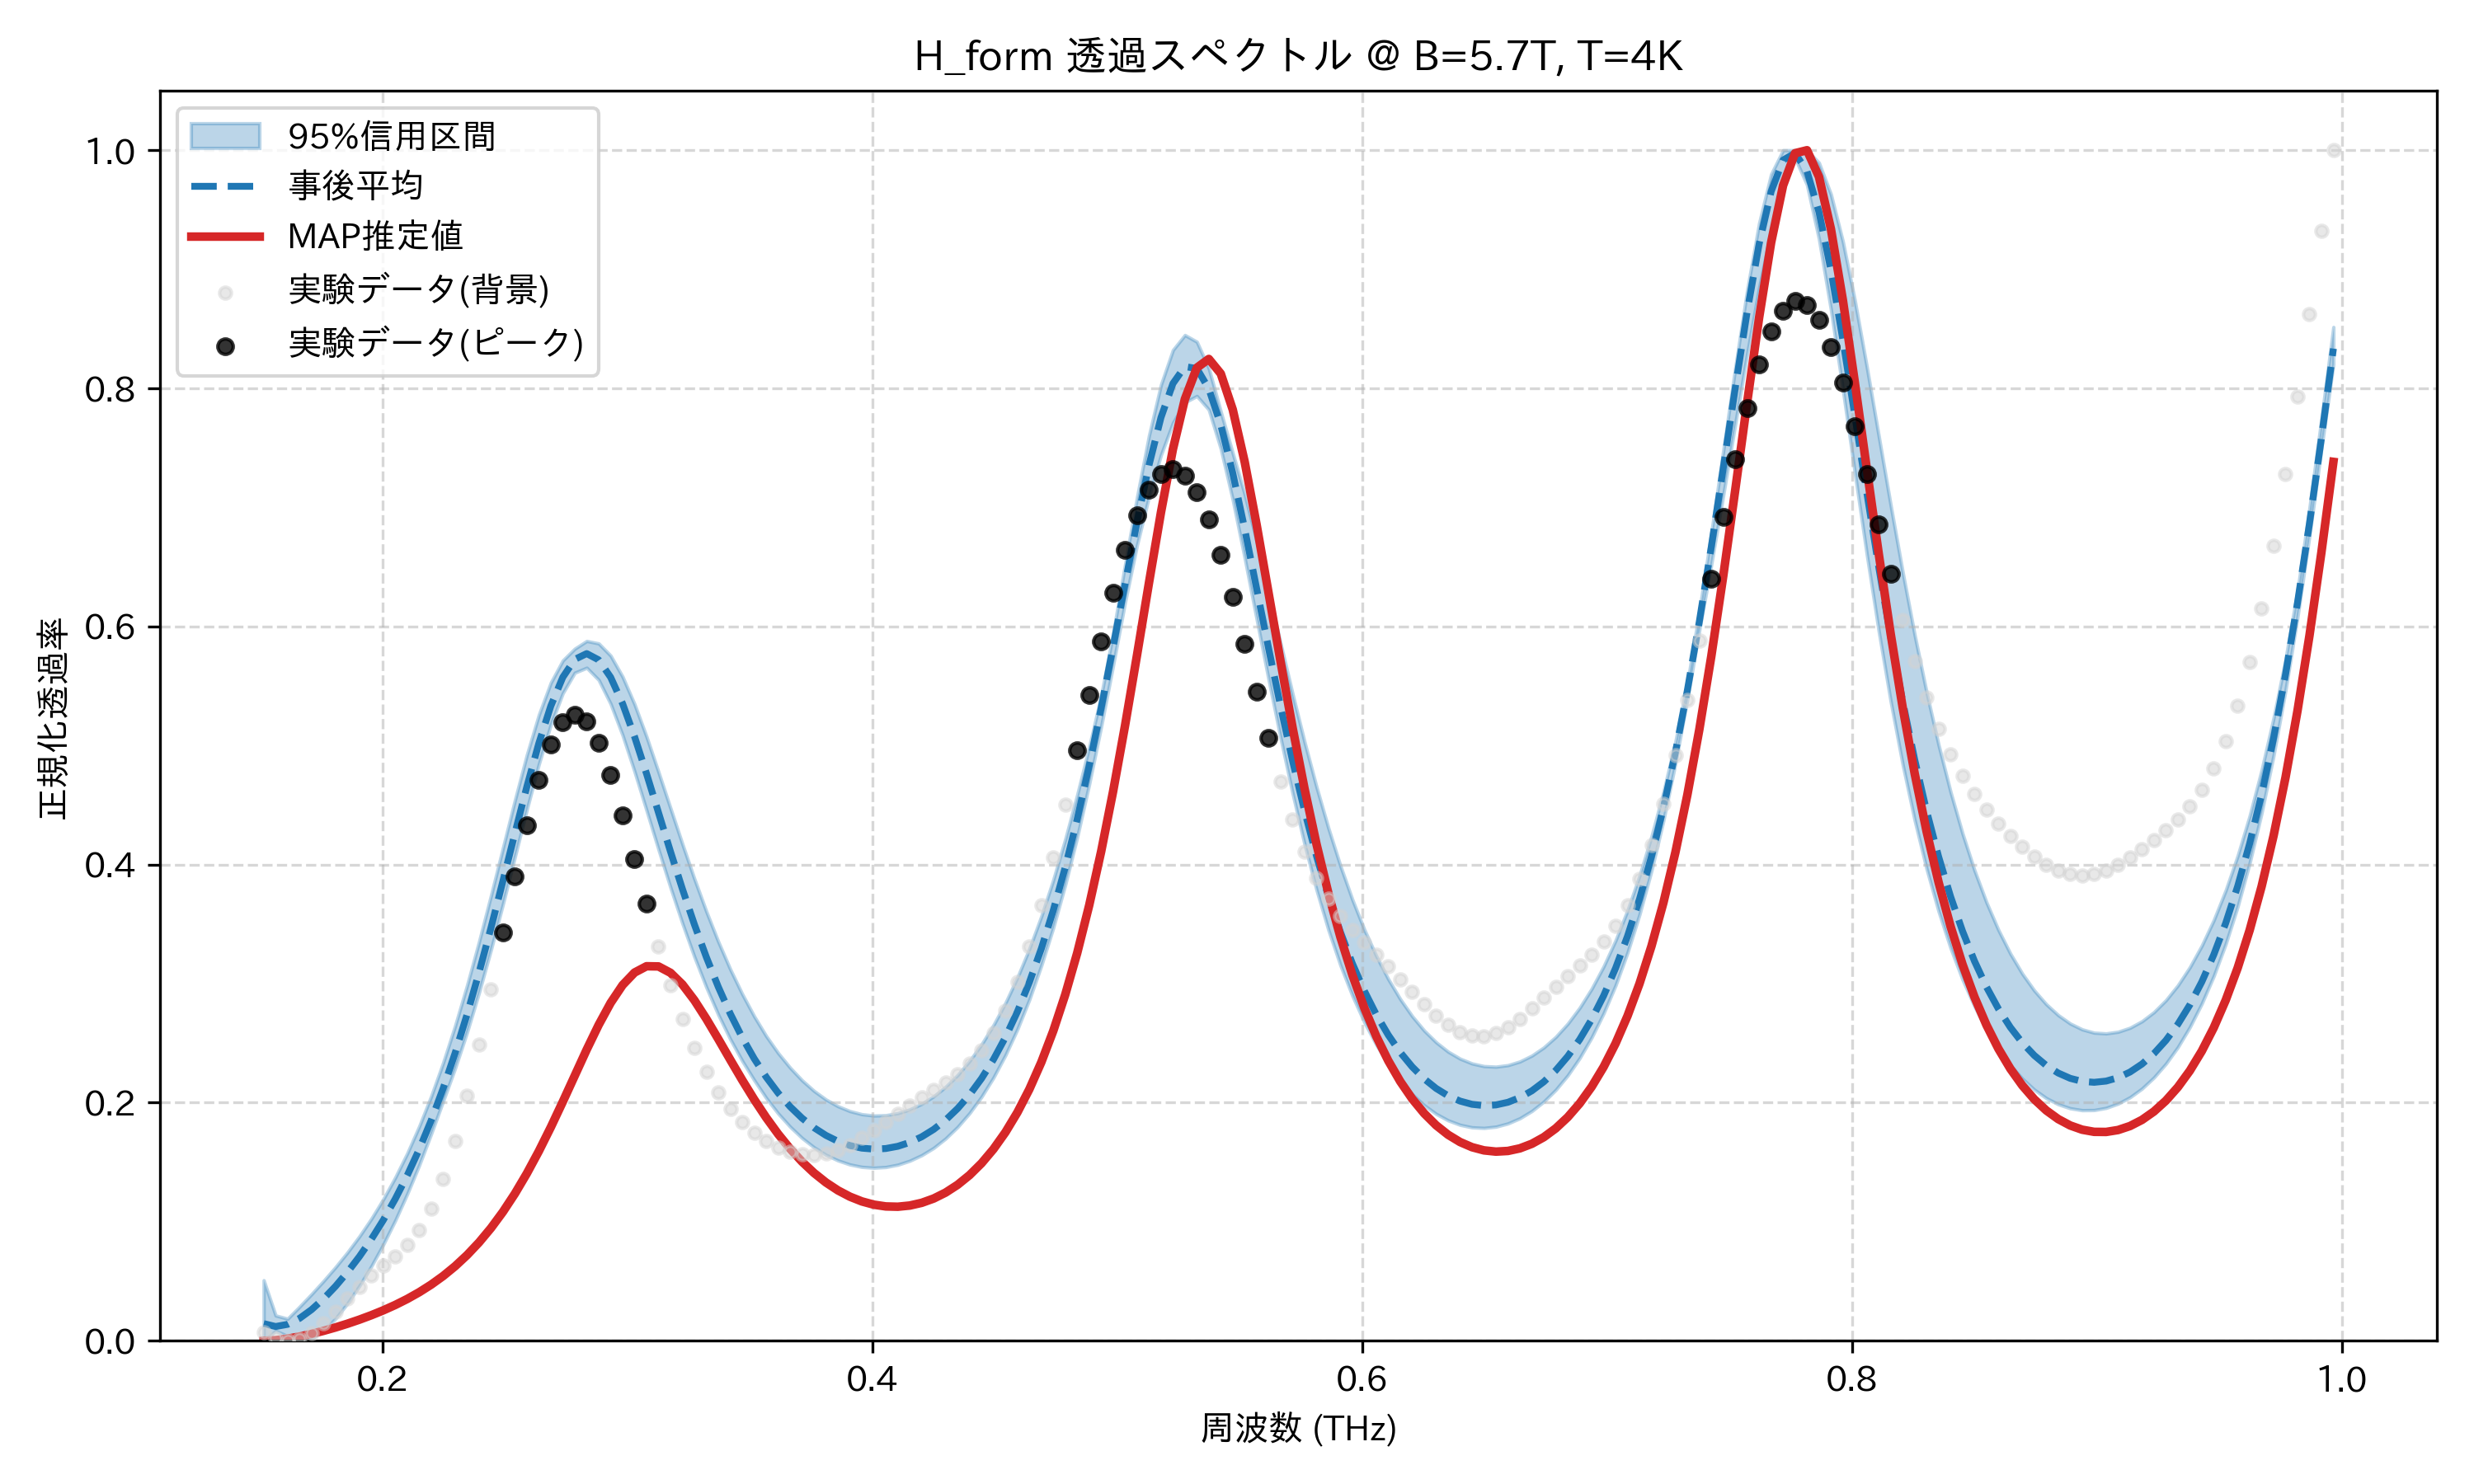

Values plotted in this chart, from the file beside it:
frequency_thz, mean_transmission, map_transmission, lower_95, upper_95, observed_normalized
0.1514, 0.01442, 0.0, 0.0, 0.05087, 0.006921
0.1563, 0.01201, 0.0005272, 0.008407, 0.02126, 0.002237
0.1612, 0.01384, 0.001778, 0.003985, 0.01855, 0.0
0.1661, 0.01886, 0.003574, 0.0, 0.0287, 0.001385
0.171, 0.02618, 0.005793, 0.001753, 0.03924, 0.006511
0.1759, 0.03524, 0.008355, 0.008483, 0.05025, 0.01467
0.1808, 0.04576, 0.01121, 0.01866, 0.06185, 0.0247
0.1856, 0.05761, 0.01435, 0.03141, 0.07428, 0.03534
0.1905, 0.07078, 0.01777, 0.04621, 0.08779, 0.04556
0.1954, 0.08534, 0.02151, 0.0627, 0.1026, 0.05474
0.2003, 0.1014, 0.0256, 0.081, 0.119, 0.06294
0.2052, 0.1192, 0.03013, 0.1011, 0.1373, 0.07096
0.2101, 0.1389, 0.03516, 0.1234, 0.1575, 0.08034
0.2149, 0.1608, 0.04081, 0.1475, 0.1802, 0.09308
0.2198, 0.1851, 0.04719, 0.1739, 0.2054, 0.1111
0.2247, 0.212, 0.05442, 0.2014, 0.2335, 0.1358
0.2296, 0.2416, 0.06265, 0.229, 0.2646, 0.1675
0.2345, 0.2741, 0.07201, 0.2592, 0.2986, 0.2055
0.2394, 0.3093, 0.08265, 0.2925, 0.3352, 0.2487
0.2443, 0.347, 0.09472, 0.3286, 0.374, 0.2952
0.2491, 0.3863, 0.1084, 0.3669, 0.4141, 0.3429
0.254, 0.4264, 0.1236, 0.4066, 0.4541, 0.3898
0.2589, 0.4655, 0.1406, 0.4464, 0.4922, 0.4333
0.2638, 0.5019, 0.1593, 0.4843, 0.5258, 0.4711
0.2687, 0.5332, 0.1794, 0.5177, 0.5528, 0.5005
0.2736, 0.5573, 0.2008, 0.5439, 0.5714, 0.5194
0.2785, 0.5723, 0.2228, 0.5611, 0.5813, 0.526
0.2833, 0.5772, 0.2446, 0.5653, 0.5878, 0.52
0.2882, 0.5719, 0.2654, 0.5551, 0.5857, 0.5024
0.2931, 0.5573, 0.2838, 0.535, 0.5755, 0.4752
0.298, 0.5352, 0.2988, 0.5086, 0.5578, 0.4414
0.3029, 0.5074, 0.3093, 0.4781, 0.5346, 0.4044
0.3078, 0.4763, 0.3146, 0.4456, 0.5075, 0.367
0.3127, 0.4437, 0.3144, 0.4127, 0.4777, 0.3314
0.3175, 0.411, 0.3091, 0.3808, 0.4474, 0.299
0.3224, 0.3795, 0.2993, 0.3506, 0.4172, 0.2705
0.3273, 0.3497, 0.286, 0.3225, 0.388, 0.2461
0.3322, 0.3223, 0.2704, 0.2969, 0.3606, 0.2257
0.3371, 0.2972, 0.2534, 0.2739, 0.3352, 0.2088
0.342, 0.2747, 0.2361, 0.2533, 0.3121, 0.195
0.3468, 0.2547, 0.219, 0.2351, 0.2913, 0.1838
0.3517, 0.237, 0.2027, 0.2189, 0.2726, 0.1748
0.3566, 0.2216, 0.1875, 0.204, 0.256, 0.1677
0.3615, 0.2082, 0.1737, 0.191, 0.2417, 0.1623
0.3664, 0.1967, 0.1613, 0.1798, 0.2294, 0.1587
0.3713, 0.187, 0.1504, 0.1703, 0.2188, 0.1566
0.3762, 0.179, 0.141, 0.1625, 0.2099, 0.1562
0.381, 0.1725, 0.133, 0.1563, 0.2026, 0.1575
0.3859, 0.1676, 0.1263, 0.1515, 0.197, 0.1604
0.3908, 0.164, 0.1211, 0.1481, 0.1929, 0.1647
0.3957, 0.1618, 0.1171, 0.1461, 0.1903, 0.1702
0.4006, 0.161, 0.1143, 0.1453, 0.1892, 0.1767
0.4055, 0.1615, 0.1129, 0.1459, 0.1895, 0.1838
0.4104, 0.1634, 0.1126, 0.1479, 0.1912, 0.1909
0.4152, 0.1666, 0.1136, 0.1512, 0.1943, 0.1978
0.4201, 0.1713, 0.1159, 0.1559, 0.199, 0.2044
0.425, 0.1776, 0.1195, 0.162, 0.2053, 0.2107
0.4299, 0.1854, 0.1245, 0.1699, 0.2133, 0.217
0.4348, 0.1951, 0.131, 0.1796, 0.2232, 0.224
0.4397, 0.2066, 0.1392, 0.1912, 0.235, 0.2326
... 114 more rows
